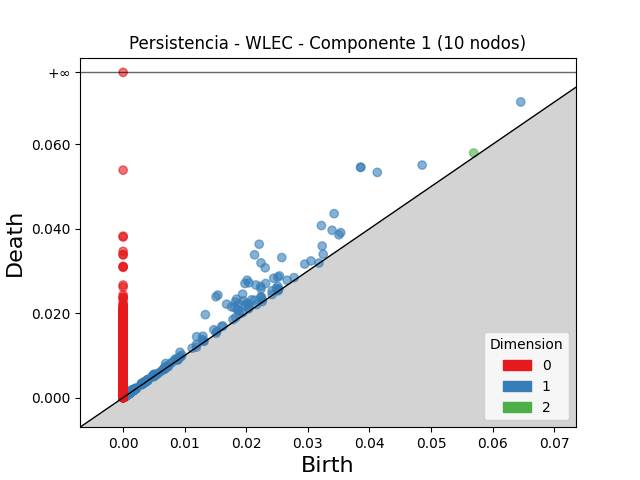

Values plotted in this chart, from the file beside it:
dimension, birth, death
2, 0.05691, 0.05793
2, 0.001176, 0.001276
2, 0.003321, 0.003413
2, 0.001537, 0.001614
2, 0.001366, 0.001435
2, 0.00173, 0.001798
2, 0.001211, 0.001262
2, 0.0009225, 0.0009313
2, 0.001344, 0.001345
1, 0.03854, 0.05454
1, 0.0386, 0.05458
1, 0.02209, 0.03633
1, 0.02134, 0.03383
1, 0.04127, 0.05334
1, 0.02238, 0.03192
1, 0.03426, 0.04357
1, 0.01539, 0.02429
1, 0.01508, 0.02389
1, 0.0322, 0.04075
1, 0.02306, 0.03075
1, 0.02013, 0.02781
1, 0.02576, 0.03317
1, 0.01978, 0.02703
1, 0.02043, 0.0272
1, 0.04855, 0.05507
1, 0.01335, 0.01965
1, 0.03393, 0.03963
1, 0.06456, 0.07003
1, 0.0168, 0.02214
1, 0.02157, 0.02668
1, 0.0194, 0.0245
1, 0.01843, 0.02333
1, 0.01823, 0.02267
1, 0.02234, 0.02634
1, 0.0176, 0.02151
1, 0.02313, 0.02703
1, 0.02444, 0.02827
1, 0.03532, 0.03907
1, 0.03232, 0.03591
1, 0.03504, 0.03855
1, 0.02538, 0.02883
1, 0.02511, 0.02853
1, 0.01951, 0.02292
1, 0.0188, 0.02219
1, 0.02239, 0.02578
1, 0.01809, 0.02131
1, 0.01194, 0.01443
1, 0.01856, 0.02087
1, 0.02088, 0.02316
1, 0.02019, 0.0224
1, 0.02949, 0.03163
1, 0.01983, 0.02193
1, 0.0305, 0.03237
1, 0.01882, 0.02058
1, 0.02137, 0.02307
1, 0.02034, 0.02203
1, 0.01296, 0.01454
1, 0.009231, 0.01074
1, 0.02242, 0.0239
1, 0.03249, 0.03395
... 4,798 more rows
